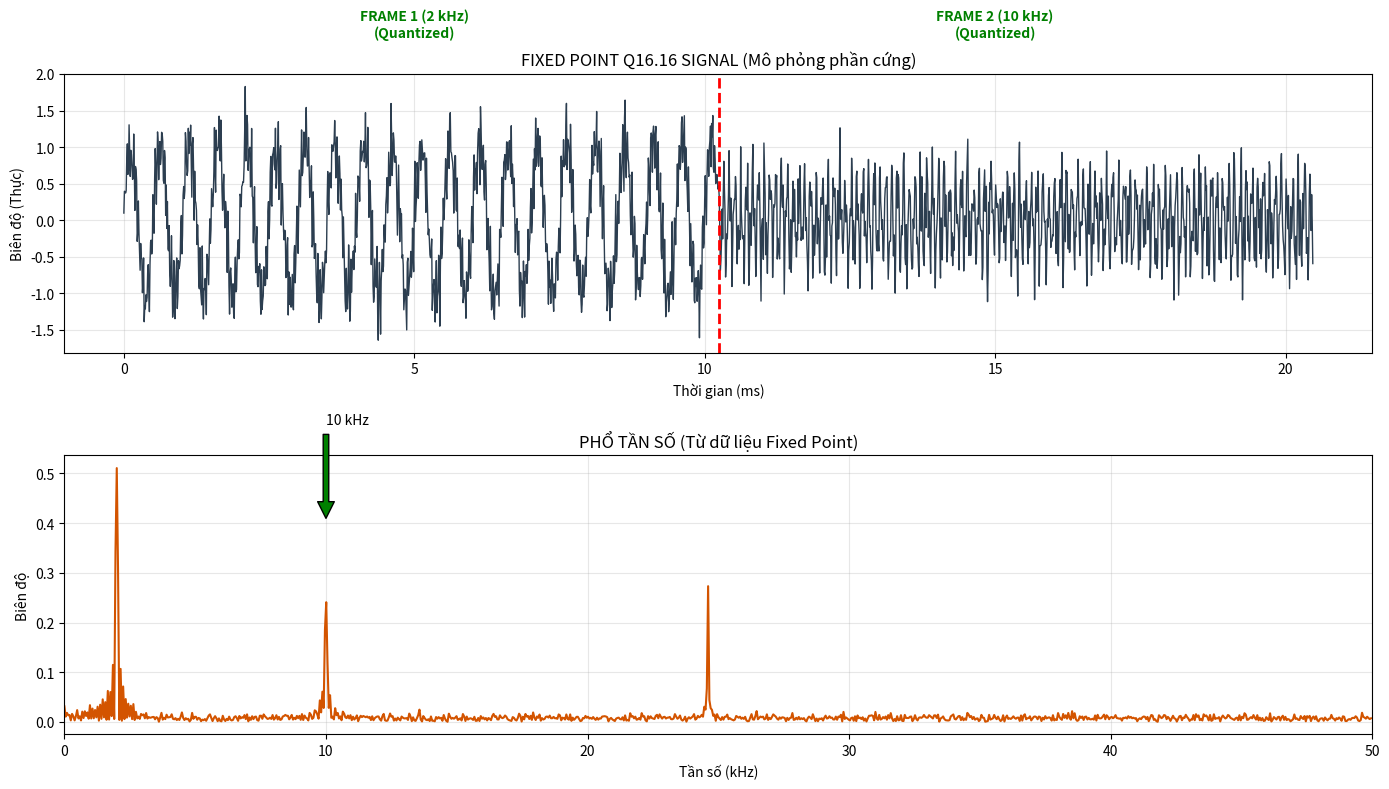

Recreate this plot in Python.
import numpy as np
import matplotlib.pyplot as plt

# ==========================================
# 1. CẤU HÌNH FIXED POINT (Q16.16)
# ==========================================
# Q16.16: 1 bit dấu (trong phần int), 15 bit nguyên, 16 bit thập phân
FRACTION_BITS = 16
SCALE_FACTOR = 1 << FRACTION_BITS  # 2^16 = 65536

def float_to_fixed(val_float):
    """Chuyển float sang số nguyên fixed-point"""
    # Nhân với 2^16 và ép kiểu về int
    val_fixed = int(val_float * SCALE_FACTOR)
    
    # (Tùy chọn) Saturation: Giới hạn trong khoảng 32-bit có dấu
    max_val = (1 << 31) - 1
    min_val = -(1 << 31)
    if val_fixed > max_val: val_fixed = max_val
    if val_fixed < min_val: val_fixed = min_val
    
    return val_fixed

def fixed_to_hex(val_fixed):
    """Chuyển số nguyên fixed-point sang Hex 32-bit (Bù 2)"""
    # & 0xFFFFFFFF để xử lý số âm (Bù 2) cho đúng format 32-bit
    return hex(val_fixed & 0xFFFFFFFF)[2:].zfill(8)

def fixed_to_float(val_fixed):
    """Chuyển ngược lại float để vẽ đồ thị kiểm tra"""
    return val_fixed / SCALE_FACTOR

# ==========================================
# 2. CẤU HÌNH TÍN HIỆU
# ==========================================
fs = 100_000            # 100 kHz
points_per_frame = 1024 
num_frames = 2          
total_points = points_per_frame * num_frames 

np.random.seed(42)      

t = np.arange(total_points) / fs

# --- TẠO 2 SÓNG (FLOATING POINT GỐC) ---
t1 = t[:points_per_frame]
sig_frame1 = 1.0 * np.sin(2 * np.pi * 2_000 * t1)

t2 = t[points_per_frame:]
sig_frame2 = 0.5 * np.sin(2 * np.pi * 10_000 * t2)

sig_clean = np.concatenate((sig_frame1, sig_frame2))

# --- THÊM NHIỄU ---
interference = 0.3 * np.sin(2 * np.pi * 24_600 * t)
noise = np.random.normal(0, 0.2, total_points)

signal_float = sig_clean + interference + noise

# ==========================================
# 3. CHUYỂN ĐỔI SANG FIXED POINT VÀ GHI FILE
# ==========================================
file_name = "fft_input_fixed_Q16_16.txt"

# Tạo mảng chứa giá trị Fixed Point (số nguyên)
signal_fixed = [float_to_fixed(x) for x in signal_float]

print(f"Đang xử lý {total_points} điểm dữ liệu (Fixed Point Q16.16)...")

with open(file_name, "w") as f_out:
    for val in signal_fixed:
        val_hex = fixed_to_hex(val)
        f_out.write(f"{val_hex}\n")

print(f"-> Đã ghi file hex: {file_name}")

# ==========================================
# 4. VẼ ĐỒ THỊ KIỂM TRA (DÙNG DỮ LIỆU ĐÃ QUANTIZE)
# ==========================================
# Lưu ý: Chúng ta convert ngược từ Fixed Point về Float để vẽ
# Điều này giúp bạn thấy được sai số lượng tử hóa (nếu có)
signal_restored = np.array([fixed_to_float(x) for x in signal_fixed])

# Tính FFT trên tín hiệu đã lượng tử hóa
fft_values = np.fft.fft(signal_restored)
frequencies = np.fft.fftfreq(total_points, 1/fs) / 1e3 # kHz
magnitude = np.abs(fft_values) * 2 / total_points

plt.figure(figsize=(14, 8))

# --- HÌNH 1: MIỀN THỜI GIAN (FIXED POINT VISUALIZATION) ---
plt.subplot(2, 1, 1)
plt.plot(t * 1e3, signal_restored, color='#2c3e50', linewidth=1, label='Fixed-Point Signal')
plt.axvline(x=t[points_per_frame]*1e3, color='red', linestyle='--', linewidth=2)
plt.text(5.0, 2.5, "FRAME 1 (2 kHz)\n(Quantized)", color='green', fontweight='bold', ha='center')
plt.text(15.0, 2.5, "FRAME 2 (10 kHz)\n(Quantized)", color='green', fontweight='bold', ha='center')

plt.title(f"FIXED POINT Q16.16 SIGNAL (Mô phỏng phần cứng)")
plt.xlabel("Thời gian (ms)")
plt.ylabel("Biên độ (Thực)")
plt.grid(True, alpha=0.3)

# --- HÌNH 2: MIỀN TẦN SỐ ---
plt.subplot(2, 1, 2)
plt.plot(frequencies[:total_points//2], magnitude[:total_points//2], color='#d35400')
plt.title("PHỔ TẦN SỐ (Từ dữ liệu Fixed Point)")
plt.xlabel("Tần số (kHz)")
plt.ylabel("Biên độ")
plt.xlim(0, 50)
plt.grid(True, alpha=0.3)

# Annotate
plt.annotate('2 kHz', xy=(2, 0.8), xytext=(2, 1.0), arrowprops=dict(facecolor='green', shrink=0.05))
plt.annotate('10 kHz', xy=(10, 0.4), xytext=(10, 0.6), arrowprops=dict(facecolor='green', shrink=0.05))

plt.tight_layout()
plt.show()

# In thử vài giá trị để kiểm tra
print("\n--- Mẫu dữ liệu chuyển đổi ---")
print(f"{'Float Gốc':<15} | {'Fixed Int':<15} | {'Hex (Q16.16)':<15} | {'Float Hồi phục':<15}")
print("-" * 70)
for i in range(5):
    f_val = signal_float[i]
    fix_val = signal_fixed[i]
    h_val = fixed_to_hex(fix_val)
    r_val = signal_restored[i]
    print(f"{f_val:<15.6f} | {fix_val:<15} | {h_val:<15} | {r_val:<15.6f}")
